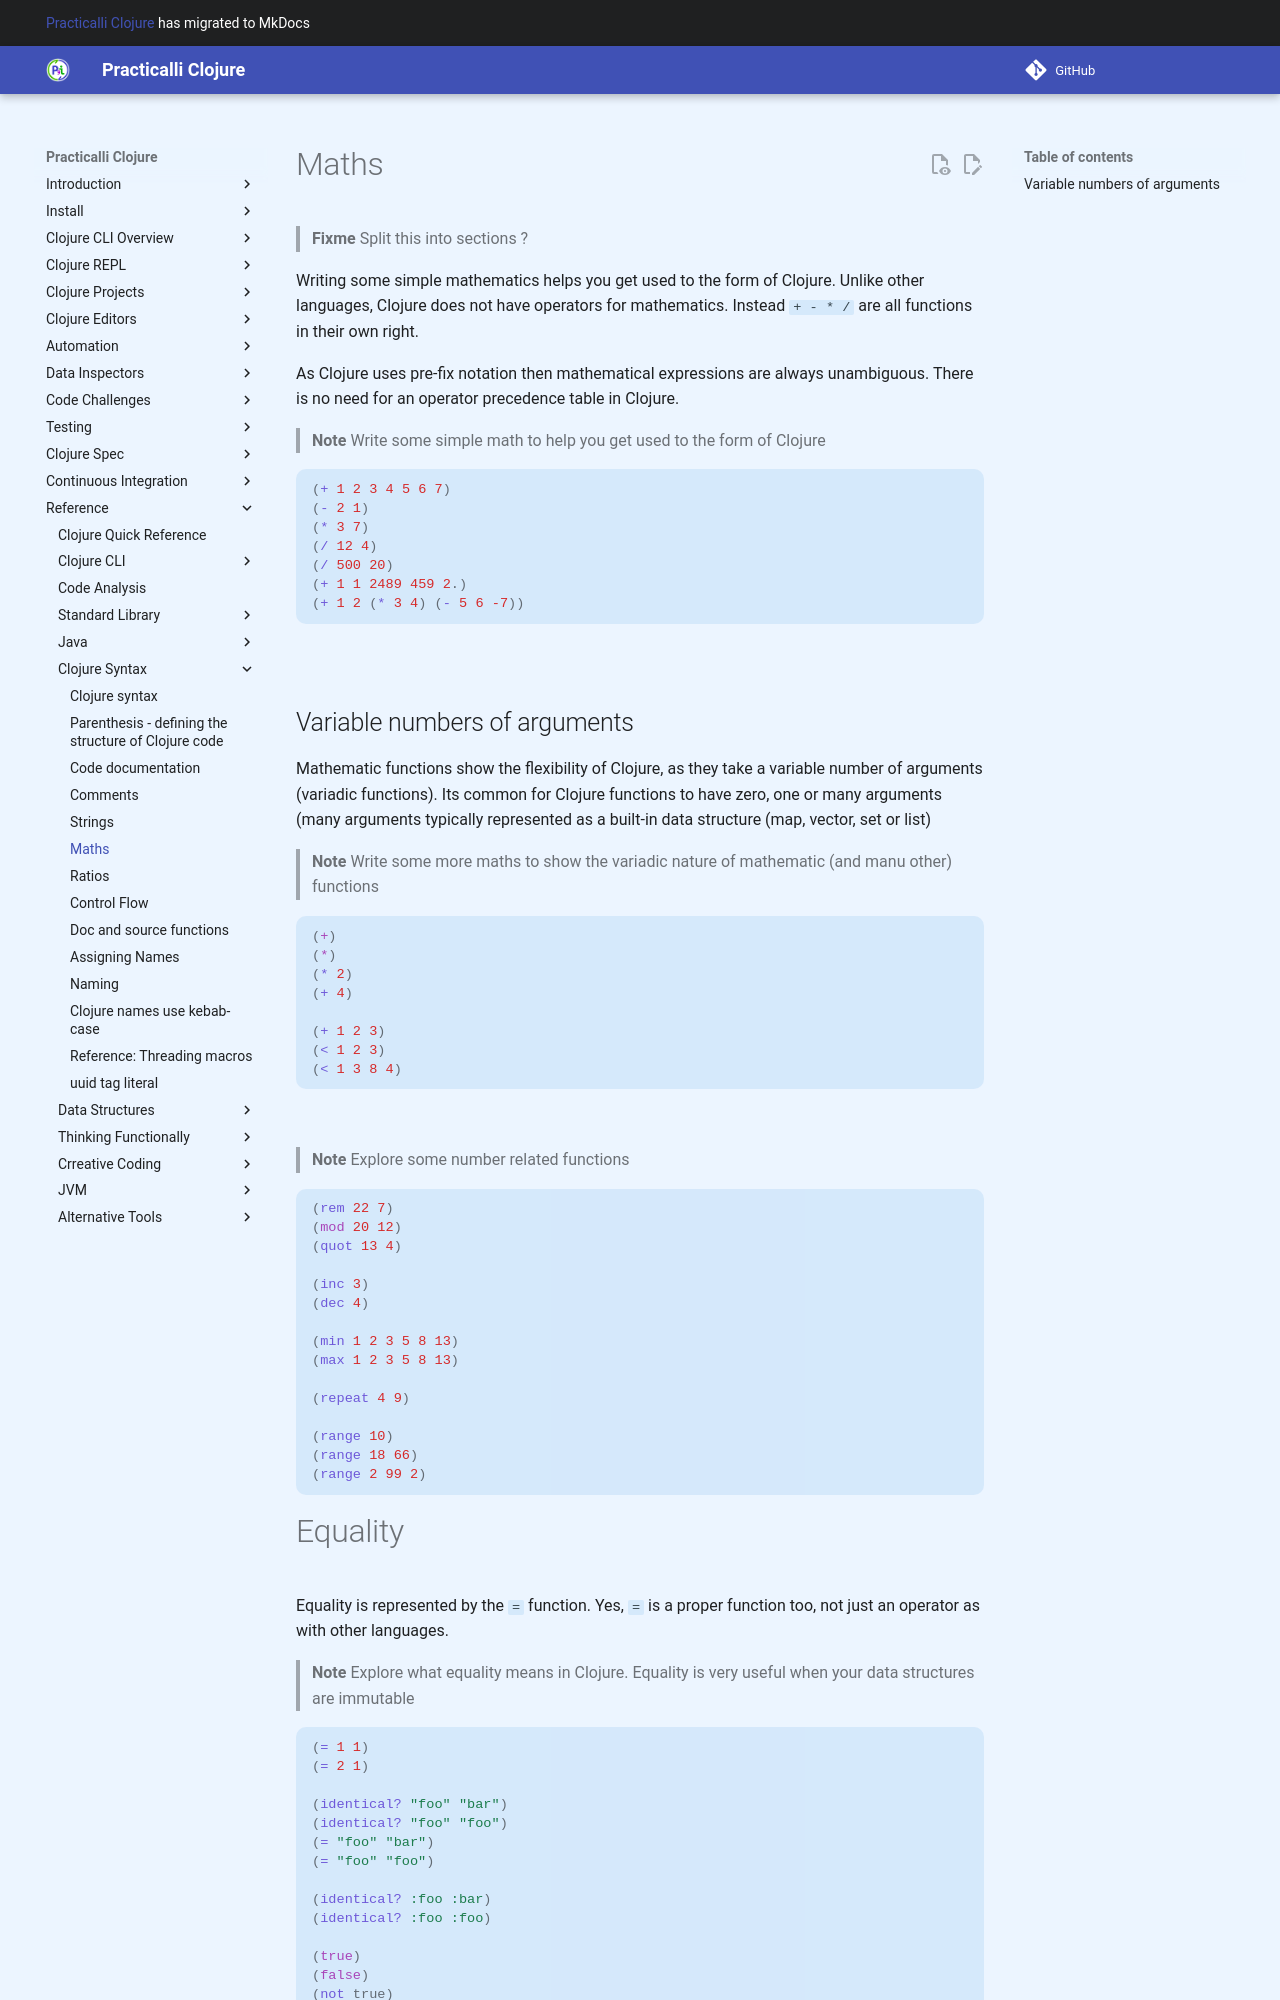

repository: practicalli/clojure · page: reference/clojure-syntax/numbers-maths/index.html · generator: mkdocs

# Maths

> **Fixme** Split this into sections ?

  Writing some simple mathematics helps you get used to the form of Clojure.  Unlike other languages, Clojure does not have operators for mathematics.  Instead `+ - * /` are all functions in their own right.

  As Clojure uses pre-fix notation then mathematical expressions are always unambiguous.  There is no need for an operator precedence table in Clojure.

> **Note** Write some simple math to help you get used to the form of Clojure

```clojure
(+ 1 2 3 4 5 6 7)
(- 2 1)
(* 3 7)
(/ 12 4)
(/ 500 20)
(+ 1 1 2489 459 2.)
(+ 1 2 (* 3 4) (- 5 6 -7))
```

![](../images/clojure-playground-maths.png)

## Variable numbers of arguments

  Mathematic functions show the flexibility of Clojure, as they take a variable number of arguments (variadic functions).  Its common for Clojure functions to have zero, one or many arguments (many arguments typically represented as a built-in data structure (map, vector, set or list)

> **Note** Write some more maths to show the variadic nature of mathematic (and manu other) functions

```clojure
(+)
(*)
(* 2)
(+ 4)

(+ 1 2 3)
(< 1 2 3)
(< 1 3 8 4)
```

![](../images/clojure-playground-maths-variadic-functions.png)

> **Note** Explore some number related functions

```clojure
(rem 22 7)
(mod 20 12)
(quot 13 4)

(inc 3)
(dec 4)

(min 1 2 3 5 8 13)
(max 1 2 3 5 8 13)

(repeat 4 9)

(range 10)
(range 18 66)
(range 2 99 2)
```
